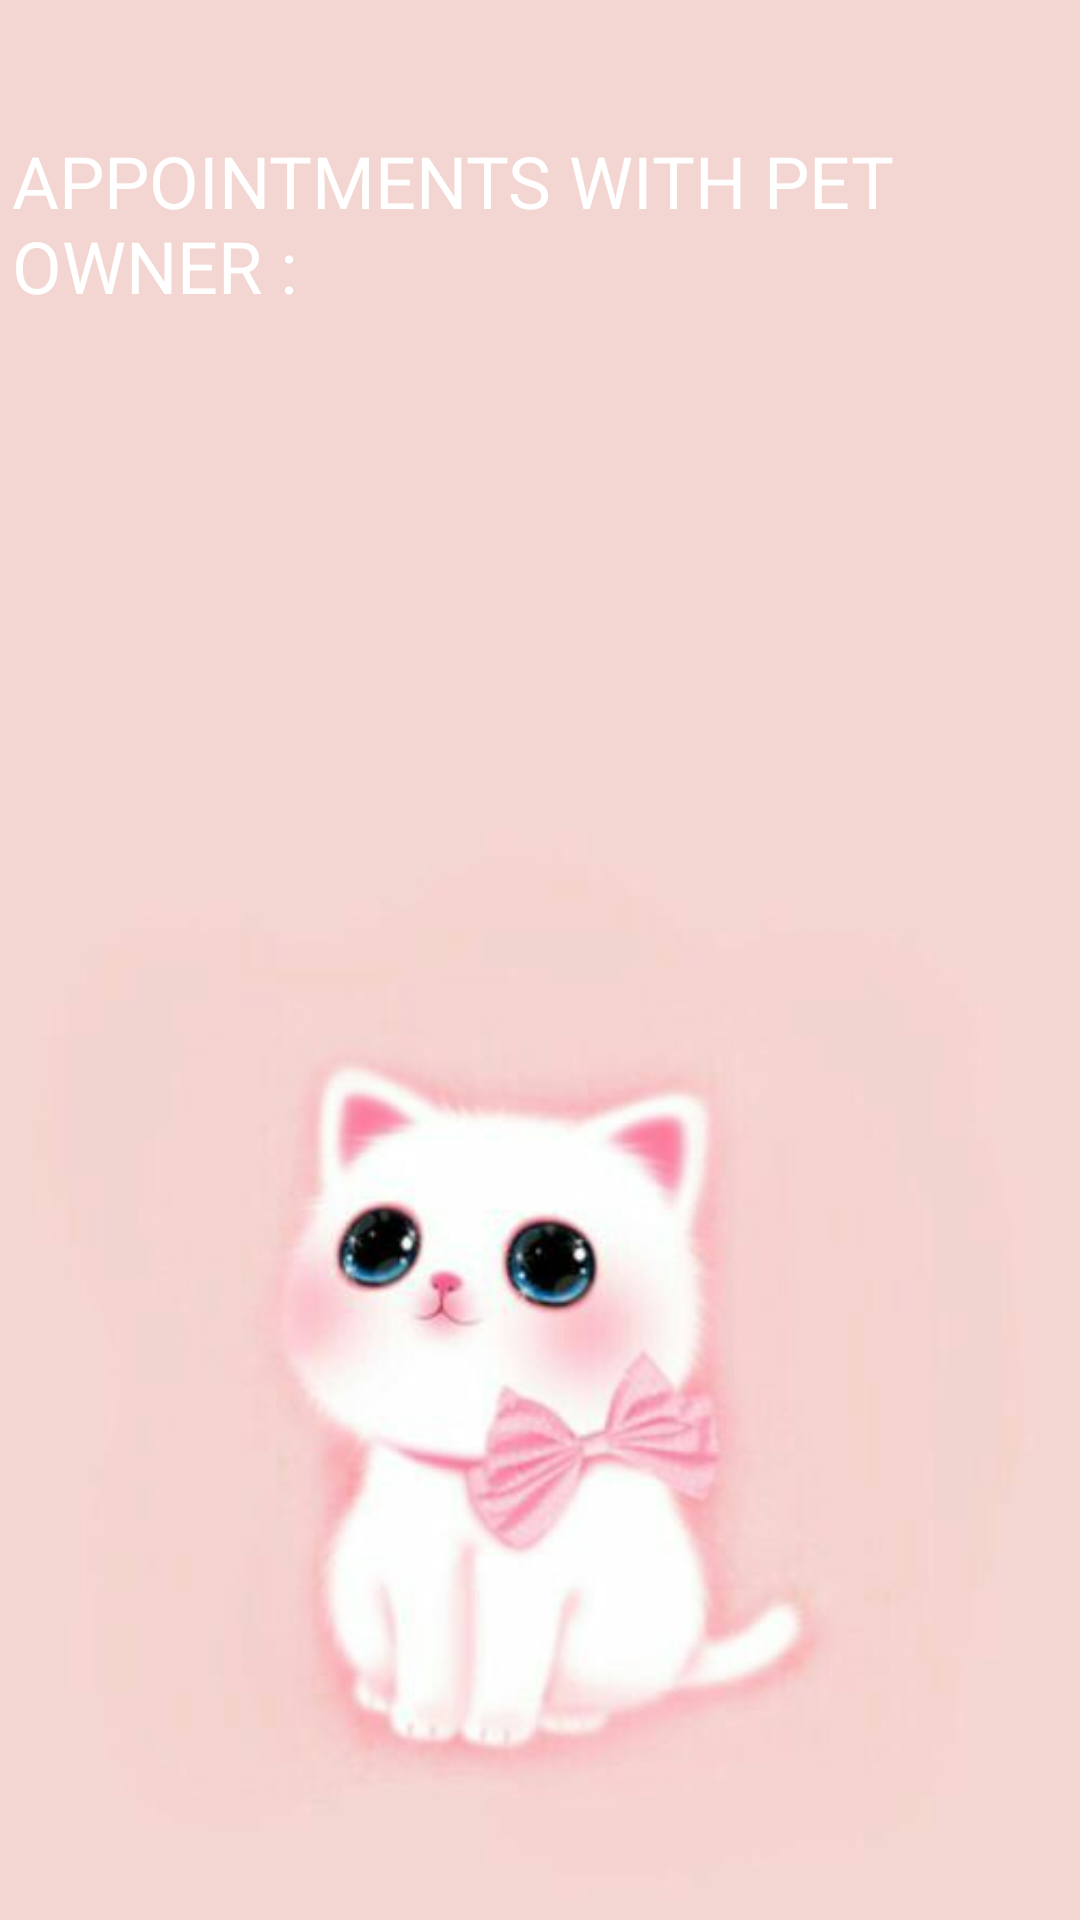

Produce the Android XML layout that renders to this screen, including the resource entries it uses.
<!-- AndroidManifest.xml: application theme AppTheme -->
<!-- res/layout/activity_doctor.xml -->
<?xml version="1.0" encoding="utf-8"?>
<android.support.constraint.ConstraintLayout xmlns:android="http://schemas.android.com/apk/res/android"
    xmlns:app="http://schemas.android.com/apk/res-auto"
    xmlns:tools="http://schemas.android.com/tools"
    android:layout_width="match_parent"
    android:layout_height="match_parent"
    android:background="@drawable/c"
    tools:context=".doctor">


    <TextView
        android:id="@+id/textView3"
        android:layout_width="349dp"
        android:layout_height="wrap_content"
        android:layout_marginBottom="17dp"
        android:layout_marginEnd="11dp"
        android:layout_marginLeft="4dp"
        android:layout_marginRight="11dp"
        android:layout_marginStart="4dp"
        android:layout_marginTop="44dp"
        android:text="APPOINTMENTS WITH PET OWNER :"
        android:textColor="@color/cardview_light_background"
        android:textSize="24sp"
        app:layout_constraintBottom_toTopOf="@+id/dynamic"
        app:layout_constraintEnd_toEndOf="parent"
        app:layout_constraintHorizontal_bias="0.0"
        app:layout_constraintStart_toStartOf="parent"
        app:layout_constraintTop_toTopOf="parent" />

    <ListView
        android:id="@+id/dynamic"
        android:layout_width="368dp"
        android:layout_height="440dp"
        android:layout_marginLeft="8dp"
        android:layout_marginStart="8dp"
        android:layout_marginTop="16dp"

        app:layout_constraintStart_toStartOf="parent"
        app:layout_constraintTop_toBottomOf="@+id/textView3" />

</android.support.constraint.ConstraintLayout>
<!-- resources referenced by this layout -->
<resources>
  <!-- drawable c: jpg bitmap (drawable, 17852 bytes) -->
  <style name="AppTheme" parent="Theme.AppCompat.Light.NoActionBar">
          
          <item name="colorPrimary">@color/colorPrimary</item>
          <item name="colorPrimaryDark">@color/colorPrimaryDark</item>
          <item name="colorAccent">@color/colorAccent</item>
          <item name="android:windowTranslucentStatus">true</item>
          <item name="android:windowTranslucentNavigation">true</item>
          <item name="android:windowActionBarOverlay">true</item>
      </style>
  <color name="colorPrimary">#2b60c1</color>
  <color name="colorPrimaryDark">#303F9F</color>
  <color name="colorAccent">#fd5e93</color>
</resources>
